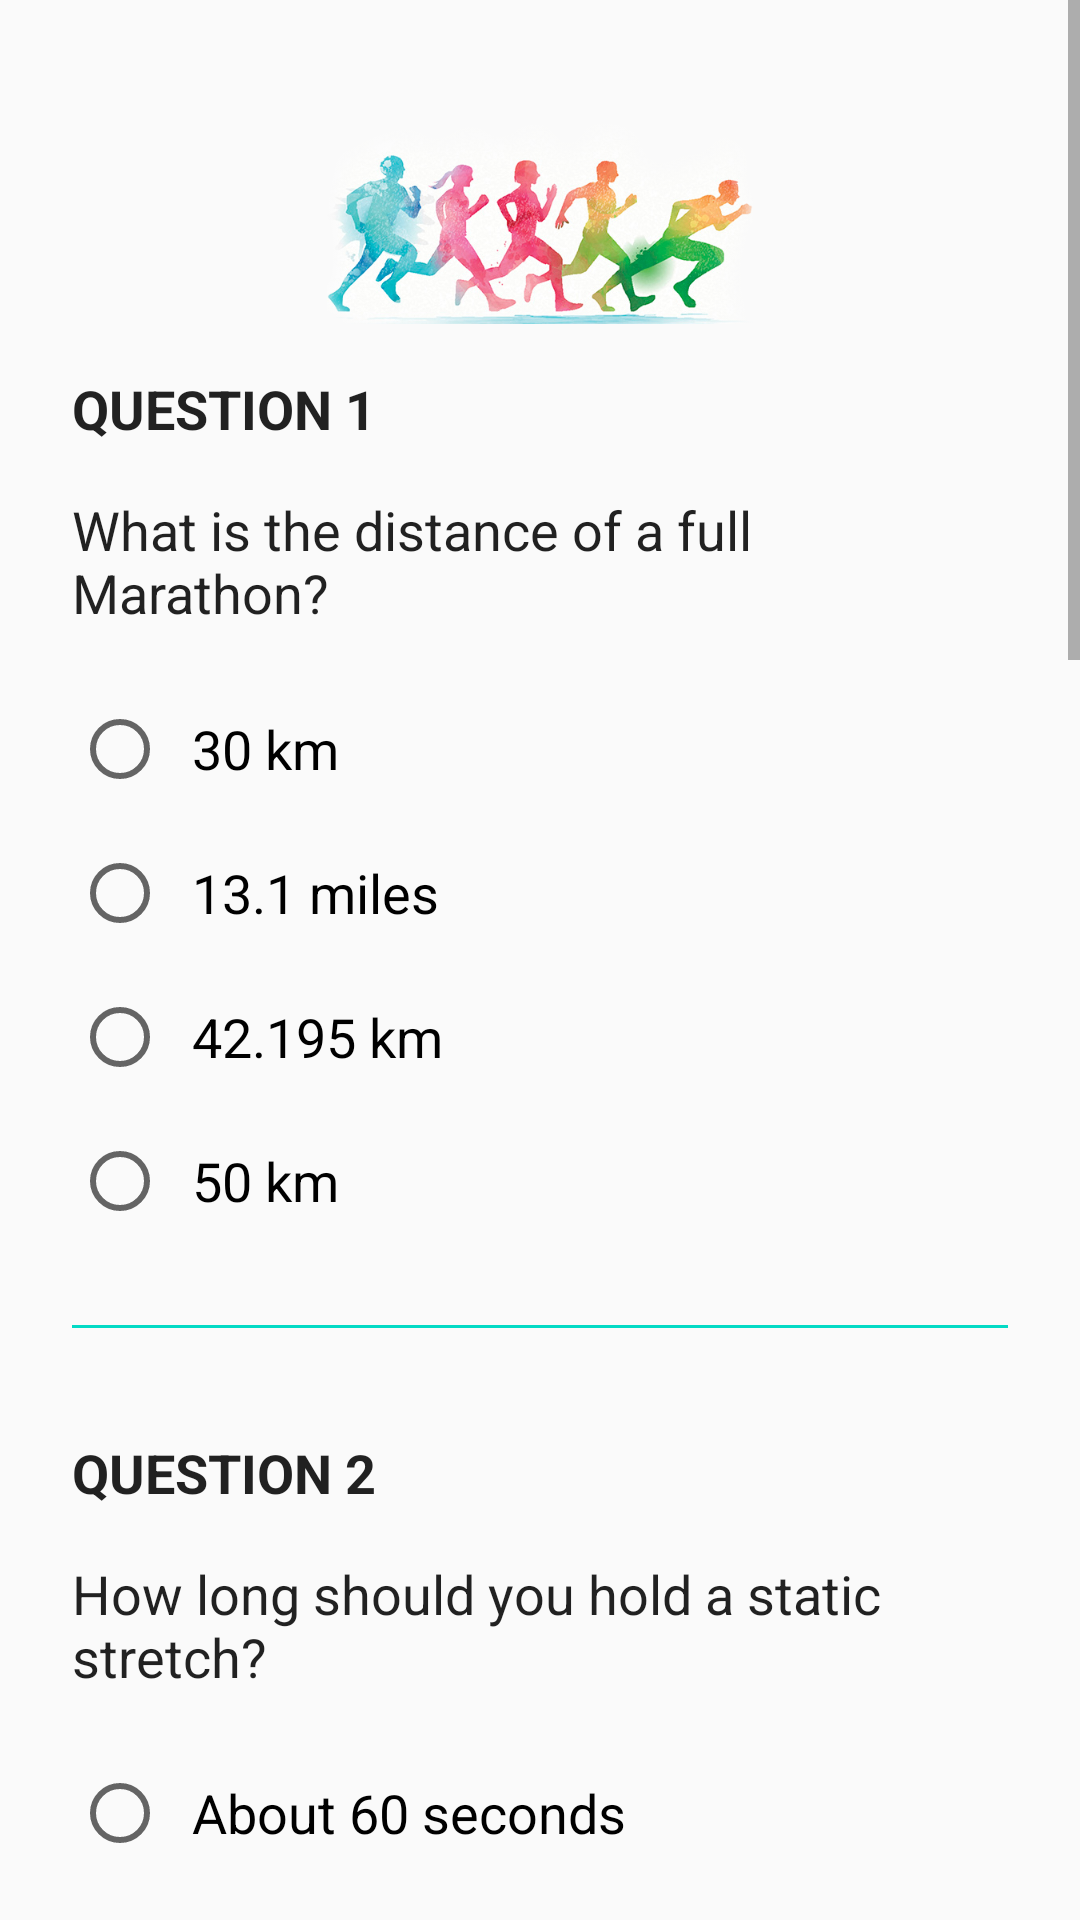

Here is an Android app screen rendered from its layout file. Give the layout XML and the strings, colors and styles it references.
<!-- AndroidManifest.xml: application theme AppTheme -->
<!-- res/layout/activity_quiz.xml -->
<?xml version="1.0" encoding="utf-8"?>
<ScrollView xmlns:android="http://schemas.android.com/apk/res/android"
    xmlns:tools="http://schemas.android.com/tools"
    style="@style/matchPar"
    tools:context="com.example.android.runningquiz.Quiz">

    <LinearLayout
        style="@style/mainLayout"
        android:padding="@dimen/spaceL">

        <ImageView
            style="@style/runnersImg"
            android:layout_height="@dimen/spaceXXL"
            android:contentDescription="@string/app_name"
            android:paddingBottom="@dimen/spaceL" />

        

        <TextView
            style="@style/questionNumber"
            android:text="@string/question_label_1" />

        <TextView
            style="@style/question"
            android:text="@string/question_1" />

        <RadioGroup style="@style/matchWrap">

            <RadioButton
                android:id="@+id/wrong_answer_1_1"
                style="@style/radioButton"
                android:text="@string/answer_1_a" />

            <RadioButton
                android:id="@+id/wrong_answer_1_2"
                style="@style/radioButton"
                android:text="@string/answer_1_b" />

            <RadioButton
                android:id="@+id/right_answer_1_3"
                style="@style/radioButton"
                android:text="@string/answer_1_c" />

            <RadioButton
                android:id="@+id/wrong_answer_1_4"
                style="@style/radioButton"
                android:text="@string/answer_1_d" />

        </RadioGroup>

        <View style="@style/divider" />

        

        

        <TextView
            style="@style/questionNumber"
            android:text="@string/question_label_2" />

        <TextView
            style="@style/question"
            android:text="@string/question_2" />

        <RadioGroup style="@style/matchWrap">

            <RadioButton
                android:id="@+id/wrong_answer_2_1"
                style="@style/radioButton"
                android:text="@string/answer_2_a" />

            <RadioButton
                android:id="@+id/right_answer_2_2"
                style="@style/radioButton"
                android:text="@string/answer_2_b" />

            <RadioButton
                android:id="@+id/wrong_answer_2_3"
                style="@style/radioButton"
                android:text="@string/answer_2_c" />

            <RadioButton
                android:id="@+id/wrong_answer_2_4"
                style="@style/radioButton"
                android:text="@string/answer_2_d" />

        </RadioGroup>

        <View style="@style/divider" />

        

        

        <TextView
            style="@style/questionNumber"
            android:text="@string/question_label_3" />

        <TextView
            style="@style/question"
            android:text="@string/question_3" />

        <CheckBox
            android:id="@+id/right_answer_3_1"
            style="@style/radioButton"
            android:text="@string/answer_3_a" />

        <CheckBox
            android:id="@+id/wrong_answer_3_2"
            style="@style/radioButton"
            android:text="@string/answer_3_b" />

        <CheckBox
            android:id="@+id/wrong_answer_3_3"
            style="@style/radioButton"
            android:text="@string/answer_3_c" />

        <CheckBox
            android:id="@+id/right_answer_3_4"
            style="@style/radioButton"
            android:text="@string/answer_3_d" />

        <View style="@style/divider" />

        

        

        <TextView
            style="@style/questionNumber"
            android:text="@string/question_label_4" />

        <TextView
            style="@style/question"
            android:text="@string/question_4" />

        <CheckBox
            android:id="@+id/right_answer_4_1"
            style="@style/radioButton"
            android:text="@string/answer_4_a" />

        <CheckBox
            android:id="@+id/right_answer_4_2"
            style="@style/radioButton"
            android:text="@string/answer_4_b" />

        <CheckBox
            android:id="@+id/right_answer_4_3"
            style="@style/radioButton"
            android:text="@string/answer_4_c" />

        <CheckBox
            android:id="@+id/wrong_answer_4_4"
            style="@style/radioButton"
            android:text="@string/answer_4_d" />

        <View style="@style/divider" />

        

        

        <TextView
            style="@style/questionNumber"
            android:text="@string/question_label_5" />

        <TextView
            style="@style/question"
            android:text="@string/question_5" />

        <EditText
            android:id="@+id/right_answer_5"
            style="@style/textField"
            android:hint="@string/answer_5_hint" />

        <View style="@style/divider" />

        

        <Button
            style="@style/startButton"
            android:layout_gravity="left"
            android:onClick="submitAnswers"
            android:text="@string/submit" />

    </LinearLayout>

</ScrollView>
<!-- resources referenced by this layout -->
<resources>
  <dimen name="spaceL">24dp</dimen>
  <dimen name="spaceXXL">100dp</dimen>
  <string name="answer_1_a">30 km</string>
  <string name="answer_1_b">13.1 miles</string>
  <string name="answer_1_c">42.195 km</string>
  <string name="answer_1_d">50 km</string>
  <string name="answer_2_a">About 60 seconds</string>
  <string name="answer_2_b">15 to 30 seconds</string>
  <string name="answer_2_c">90 to 120 seconds</string>
  <string name="answer_2_d">At least 120 seconds</string>
  <string name="answer_3_a">Never run against the traffic.</string>
  <string name="answer_3_b">Do not wear a head set.</string>
  <string name="answer_3_c">Make yourself visiible when running at night.</string>
  <string name="answer_3_d">"Run in a unpopulated area. "</string>
  <string name="answer_4_a">Gel</string>
  <string name="answer_4_b">Hidration</string>
  <string name="answer_4_c">BCAA tablets</string>
  <string name="answer_4_d">Roller skates</string>
  <string name="answer_5_hint">name</string>
  <string name="app_name">Running Quiz</string>
  <string name="question_1">What is the distance of a full Marathon?</string>
  <string name="question_2">How long should you hold a static stretch?</string>
  <string name="question_3">Which of the following is not a good rule for runners to practice?</string>
  <string name="question_4">What should one bring to a long distance race?</string>
  <string name="question_5">What is the surname of one of the most popular runner in the word, whose first name is Usain?</string>
  <string name="question_label_1">Question 1</string>
  <string name="question_label_2">Question 2</string>
  <string name="question_label_3">Question 3</string>
  <string name="question_label_4">Question 4</string>
  <string name="question_label_5">Question 5</string>
  <string name="submit">Submit</string>
  <style name="mainLayout" parent="matchWrap">
          <item name="android:orientation">vertical</item>
          <item name="android:padding">@dimen/spaceXL</item>
          <item name="android:focusable">true</item>
          <item name="android:focusableInTouchMode">true</item>
      </style>
  <style name="matchPar" parent="Theme.AppCompat.Light.DarkActionBar">
          <item name="android:layout_height">match_parent</item>
          <item name="android:layout_width">match_parent</item>
      </style>
  <style name="matchWrap" parent="matchPar">
          <item name="android:layout_height">wrap_content</item>
      </style>
  <style name="question" parent="matchWrap">
          <item name="android:paddingBottom">@dimen/spaceL</item>
          <item name="android:textSize">@dimen/textSizeS</item>
      </style>
  <style name="radioButton" parent="matchWrap">
          <item name="android:layout_marginBottom">@dimen/spaceM</item>
          <item name="android:paddingLeft">@dimen/spaceS</item>
          <item name="android:textSize">@dimen/textSizeS</item>
      </style>
  <style name="startButton" parent="wrapCont">
          <item name="android:layout_gravity">center</item>
          <item name="android:layout_weight">0</item>
          <item name="android:textAllCaps">true</item>
      </style>
  <style name="AppTheme" parent="Theme.AppCompat.Light.DarkActionBar">
          
          <item name="colorPrimary">@color/colorPrimary</item>
          <item name="colorPrimaryDark">@color/colorPrimaryDark</item>
          <item name="colorAccent">@color/colorAccent</item>
      </style>
  <dimen name="lineWeight">1dp</dimen>
  <dimen name="spaceM">16dp</dimen>
  <dimen name="spaceXL">36dp</dimen>
  <dimen name="textSizeS">18sp</dimen>
  <style name="wrapCont" parent="Theme.AppCompat.Light.DarkActionBar">
          <item name="android:layout_height">wrap_content</item>
          <item name="android:layout_width">wrap_content</item>
      </style>
  <dimen name="spaceS">8dp</dimen>
  <string name="welcome_img">runners image</string>
  <!-- not gathered from this repository: default colours our renderer supplied (Android Studio template values) -->
  <color name="colorPrimary">#FF6200EE</color>
  <color name="colorPrimaryDark">#FF3700B3</color>
  <color name="colorAccent">#FF03DAC5</color>
</resources>
